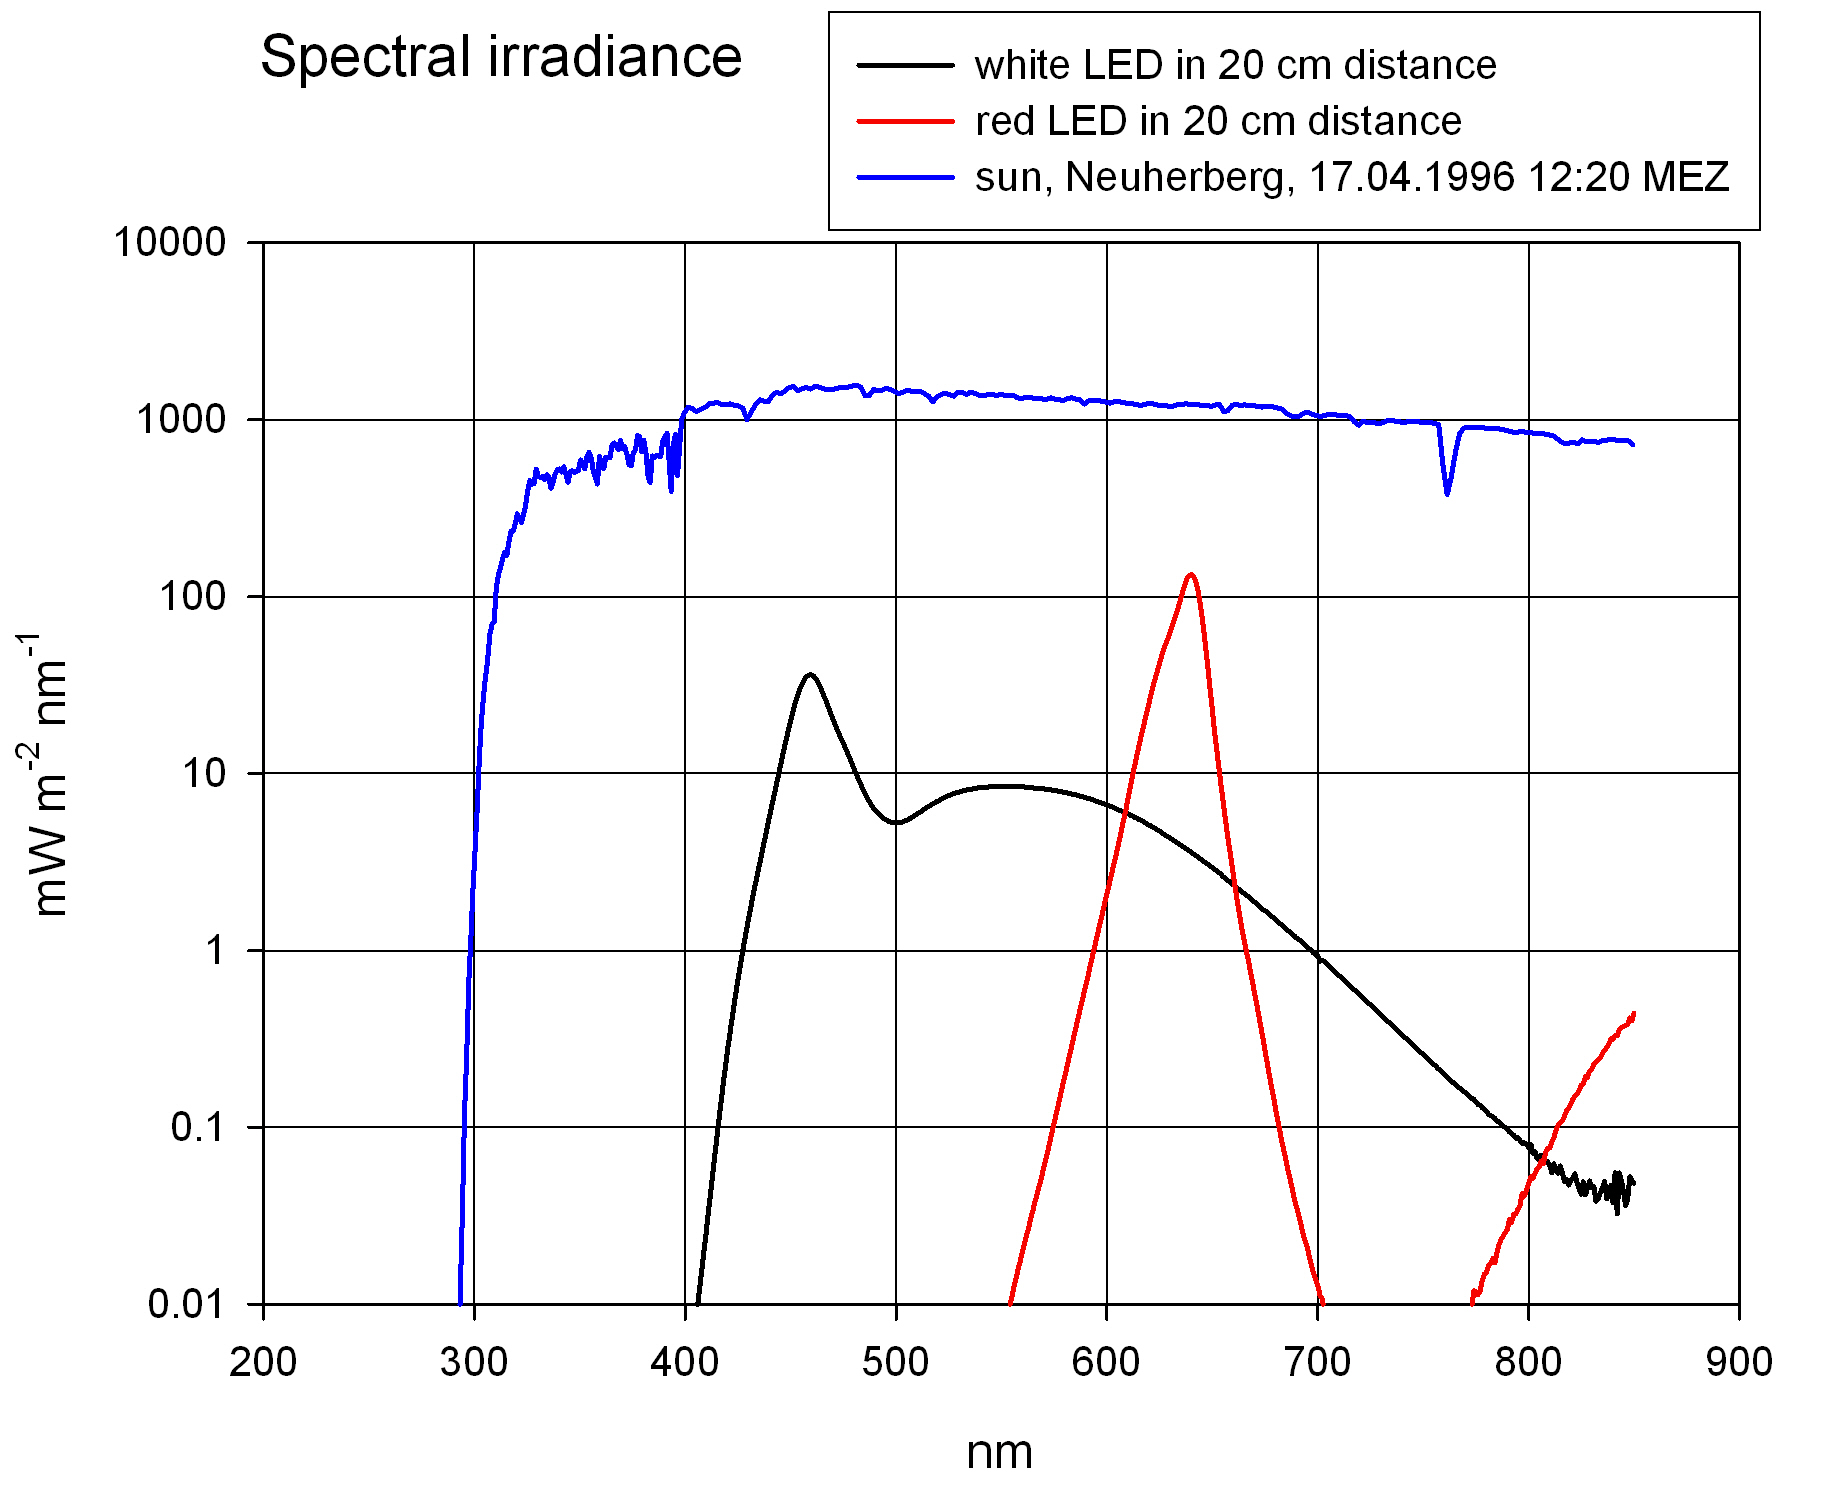

Data behind this chart, as committed beside it:
Spectral irradiance of LEDs in 20 cm dis…, , , , 
Measurements by Bentham doublemonochroma…, , , , 
lambda [nm], E_whiteLED, E_redLED, lambda [nm], E_sun
270, -0.00023, -0.00652, 290.4, 0.00040
271, -0.00381, -0.01840, 291.4, 0.00211
272, -0.00436, -0.00356, 292.4, 0.00283
273, -0.00662, -0.00695, 293.4, 0.01205
274, 0.00089, -0.01338, 294.4, 0.03333
275, 0.00065, -0.01505, 295.4, 0.1197
276, -0.00300, -0.00464, 296.4, 0.2469
277, -0.00257, 0.00429, 297.4, 0.653
278, -0.00208, -0.00359, 298.4, 1.154
279, 0.00330, -0.00624, 299.4, 2.197
280, 0.00334, -0.00363, 300.4, 3.627
281, -0.00620, -0.00894, 301.4, 6.236
282, -0.00404, -0.00443, 302.4, 11.86
283, -0.00518, -0.00402, 303.4, 19.49
284, -0.00292, -0.01008, 304.4, 27.07
285, 0.00013, -0.00110, 305.4, 35.08
286, 0.00088, -0.00753, 306.4, 43.65
287, -0.00078, -0.00034, 307.4, 61.99
288, -0.00165, -0.00633, 308.4, 69.84
289, -0.00043, -0.00800, 309.4, 71.84
290, -0.00395, -0.00675, 310.4, 112.3
291, 0.00096, -0.00176, 311.4, 133.3
292, 0.00037, -0.00467, 312.4, 144.8
293, 0.00166, -0.00574, 313.4, 164.3
294, -0.00285, -0.00768, 314.4, 177.7
295, -0.00376, -0.00445, 315.4, 170.7
296, -0.00527, -0.00557, 316.4, 205.3
297, -0.00197, -0.00182, 317.4, 234.4
298, 0.00262, -0.00808, 318.4, 234.7
299, -0.00026, -0.00950, 319.4, 256.3
300, -0.00149, -0.00362, 320.4, 294
301, -0.00163, -0.00666, 321.4, 278.2
302, -0.00103, -0.00732, 322.4, 262.7
303, 0.00122, -0.00278, 323.4, 292.1
304, 0.00113, -0.00437, 324.4, 329
305, 0.00316, -0.00515, 325.4, 398.7
306, -0.00047, -0.00530, 326.4, 453.4
307, -0.00172, -0.00293, 327.4, 431.9
308, -0.00032, -0.00495, 328.4, 434.6
309, -0.00263, -0.00598, 329.4, 524.7
310, 0.00030, -0.00406, 330.4, 477.6
311, -0.00430, -0.00511, 331.4, 470.2
312, -0.00142, -0.00525, 332.4, 476.8
313, 0.00027, -0.00795, 333.4, 457.5
314, -0.00105, -0.00443, 334.4, 487.5
315, -0.00326, -0.00497, 335.4, 476.7
316, -0.00211, -0.00087, 336.4, 409.8
317, -0.00253, -0.00726, 337.4, 443.4
318, 0.00156, -0.00904, 338.4, 489
319, -0.00240, -0.00653, 339.4, 522.3
320, -0.00154, -0.00345, 340.4, 528.5
321, -0.00057, -0.00570, 341.4, 505
322, -0.00109, -0.00336, 342.4, 543
323, -0.00397, -0.00536, 343.4, 492.1
324, -0.00219, -0.00247, 344.4, 442.7
325, -0.00211, -0.00705, 345.4, 509.5
326, 0.00148, -0.00742, 346.4, 513.3
327, -0.00516, -0.00339, 347.4, 504.1
... 523 more rows
